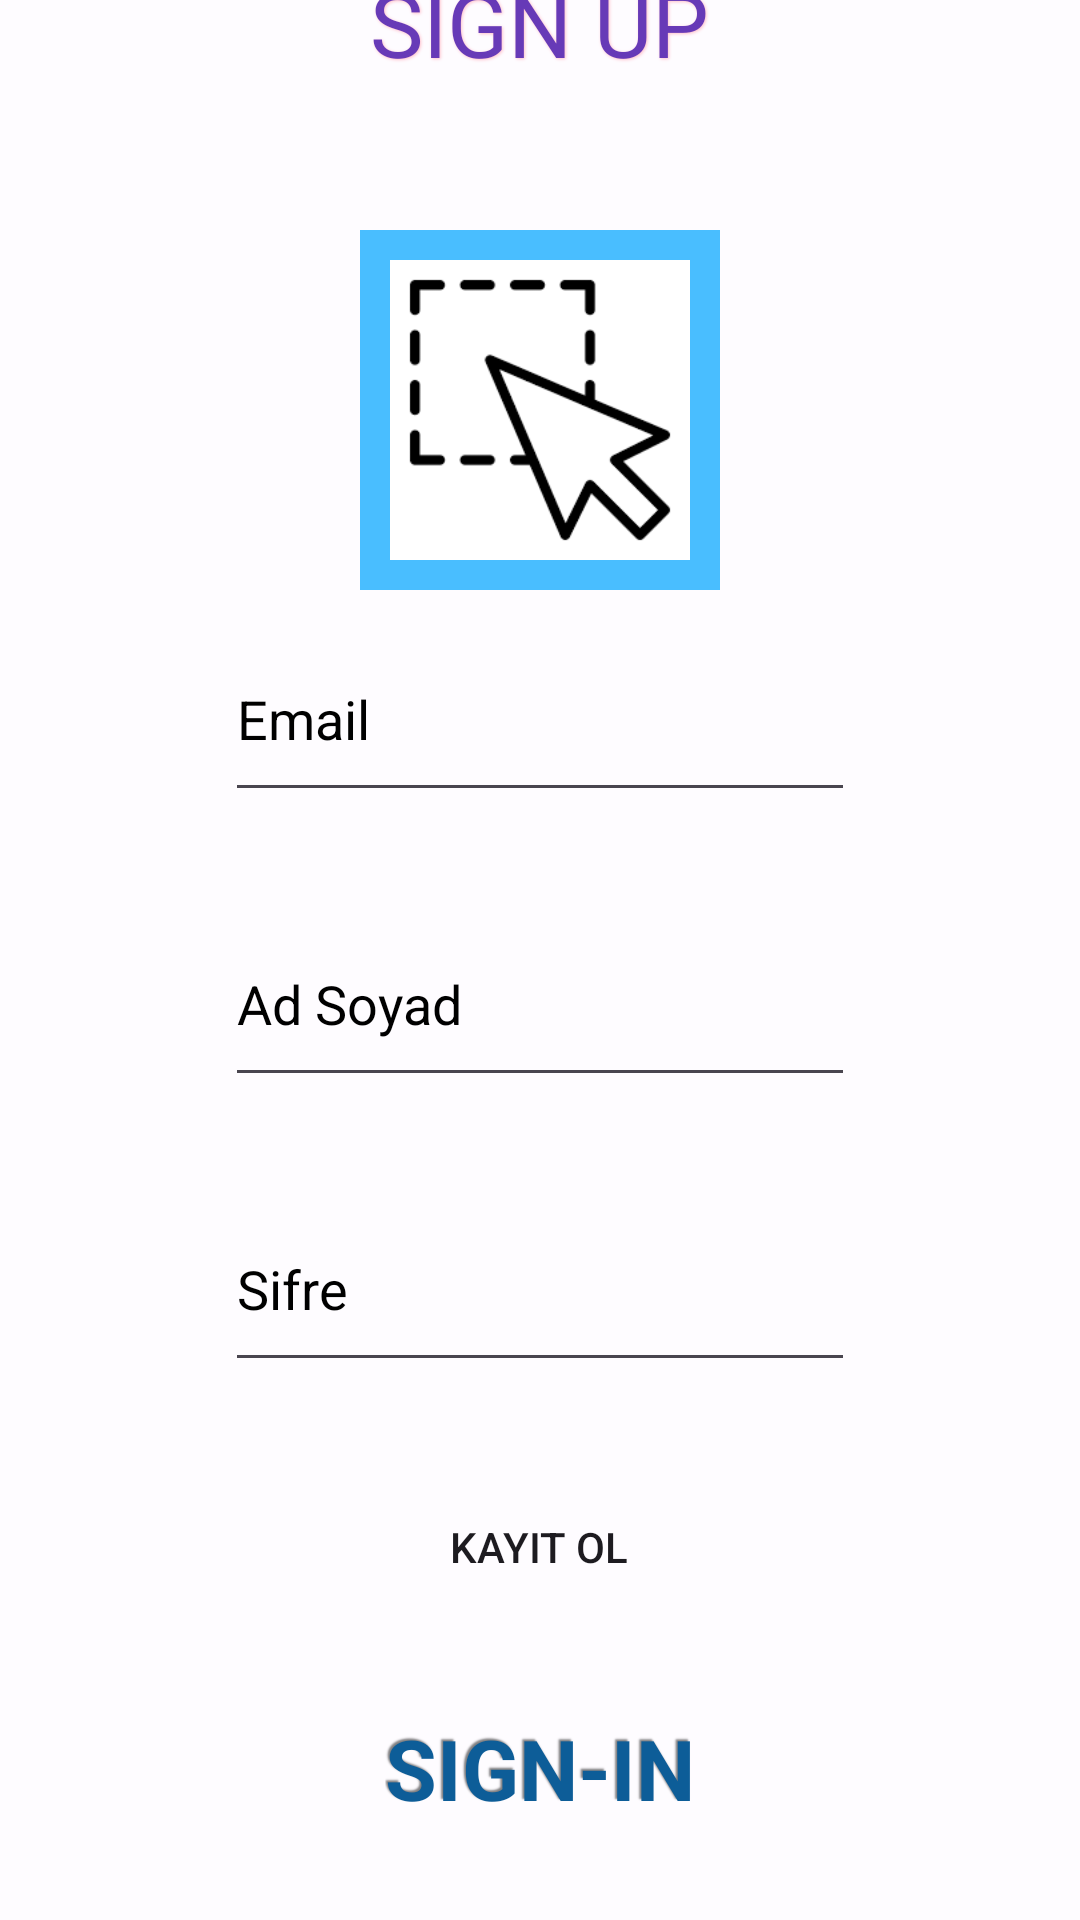

Reconstruct the res/layout file that produces this screen, plus the resources it refers to.
<!-- AndroidManifest.xml: application theme Theme.ECommerce -->
<!-- res/layout/fragment_signup.xml -->
<?xml version="1.0" encoding="utf-8"?>
<LinearLayout

    xmlns:android="http://schemas.android.com/apk/res/android"
    xmlns:app="http://schemas.android.com/apk/res-auto"
    xmlns:tools="http://schemas.android.com/tools"
    android:layout_width="match_parent"
    android:layout_height="match_parent"
    android:layout_gravity="center"
    android:gravity="center"
    android:orientation="vertical"
    android:background="@color/solidCircle"
    tools:context=".Fragment.SignupFragment">


    <TextView
        android:id="@+id/signupenter"
        android:layout_width="wrap_content"
        android:layout_height="wrap_content"
        android:text="SIGN UP"
        android:padding="20dp"
        android:textSize="30sp"
        android:layout_gravity="center"
        android:shadowDx="1"
        android:shadowDy="1"
        android:shadowRadius="2"
        android:textColor="@color/white"
        android:shadowColor="@color/pink"
        android:layout_marginBottom="20dp"
        app:layout_constraintBottom_toTopOf="@+id/selectImage"
        app:layout_constraintEnd_toEndOf="parent"
        app:layout_constraintStart_toStartOf="parent"
        app:layout_constraintTop_toTopOf="parent" />

    <ImageView
        android:id="@+id/selectImage"
        android:layout_marginBottom="32dp"
        android:onClick="selectedImage"
        android:src="@drawable/select"
        android:textAlignment="center"
        android:layout_width="120dp"
        android:layout_height="120dp"
        android:layout_margin="9dp"
        android:adjustViewBounds="true"
        android:background="@color/followingBg"
        android:padding="10dp"
        android:scaleType="centerInside"
        android:visibility="visible"
        app:layout_constraintBottom_toTopOf="@+id/email"
        app:layout_constraintEnd_toEndOf="parent"
        app:layout_constraintHorizontal_bias="0.497"
        app:layout_constraintStart_toStartOf="parent" />

    <EditText
        android:id="@+id/email"
        android:layout_width="wrap_content"
        android:layout_height="65dp"
        android:layout_marginBottom="30dp"
        android:ems="10"
        android:hint="Email"
        android:inputType="text"
        android:textColorHint="@android:color/background_dark"
        app:layout_constraintBottom_toTopOf="@+id/adSoyad"
        app:layout_constraintEnd_toEndOf="parent"
        app:layout_constraintStart_toStartOf="parent" />

    <EditText
        android:id="@+id/adSoyad"
        android:layout_width="wrap_content"
        android:layout_height="65dp"
        android:layout_marginBottom="30dp"
        android:ems="10"
        android:hint="Ad Soyad"
        android:inputType="text"
        android:textColorHint="@android:color/background_dark"
        app:layout_constraintBottom_toTopOf="@+id/password"
        app:layout_constraintEnd_toEndOf="parent"
        app:layout_constraintStart_toStartOf="parent" />

    <EditText
        android:id="@+id/password"
        android:layout_width="wrap_content"
        android:layout_height="65dp"
        android:layout_marginBottom="30dp"
        android:ems="10"
        android:hint="@string/sifre"
        android:inputType="text"
        android:textColorHint="@android:color/background_dark"
        app:layout_constraintBottom_toTopOf="@+id/signup"
        app:layout_constraintEnd_toEndOf="parent"
        app:layout_constraintStart_toStartOf="parent" />

    <Button
        android:id="@+id/signup"
        android:layout_width="125dp"
        android:layout_height="50dp"
        android:layout_marginBottom="30dp"
        android:onClick="signup"
        android:text="Kayit Ol"
        android:background="@drawable/grad"
        app:layout_constraintBottom_toTopOf="@+id/girisyap"
        app:layout_constraintEnd_toEndOf="parent"
        app:layout_constraintStart_toStartOf="parent" />

    <TextView
        android:id="@+id/girisyap"
        android:layout_width="wrap_content"
        android:layout_height="50dp"
        android:layout_marginBottom="52dp"
        android:onClick="girisyap"
        android:text="SIGN-IN"
        android:textSize="28sp"
        android:textStyle="bold"
        android:textColor="@color/followers"
        android:shadowColor="@color/text_shadow"
        android:shadowDx="-2"
        android:shadowDy="-2"
        android:shadowRadius="1"
        app:layout_constraintBottom_toBottomOf="parent"
        app:layout_constraintEnd_toEndOf="parent"
        app:layout_constraintHorizontal_bias="0.497"
        app:layout_constraintStart_toStartOf="parent" />




</LinearLayout>
<!-- resources referenced by this layout -->
<resources>
  <color name="followers">#0D5D98</color>
  <color name="followingBg">#49BEFF</color>
  <color name="pink">#FFC0CB</color>
  <color name="solidCircle">#AAFFFFFF</color>
  <color name="text_shadow">#7F000000</color>
  <color name="white">#673AB7</color>
  <!-- drawable select: png bitmap (drawable, 2611 bytes) -->
  <string name="sifre">Sifre</string>
  <style name="Theme.ECommerce" parent="Base.Theme.ECommerce" />
  <style name="Base.Theme.ECommerce" parent="Theme.Material3.DayNight.NoActionBar">
          
          
          <item name="windowNoTitle">true </item>
          <item name="windowActionBar">false </item>
      </style>
</resources>
